Run: headless pygame with SDL's dummy video driver; simulated clock (each Clock.tick advances the game by its frame time, no real sleeping); random seed 0; keys injected as events and as key.get_pressed() state; mouse plan: one left click at the window centre at the start of phase 2, then a move to the lower-right quarter at the start of phase 3.
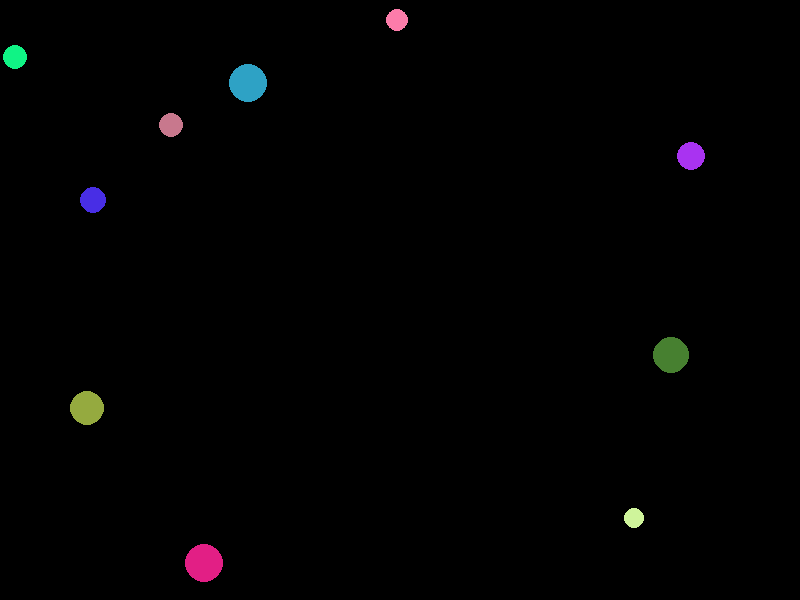
Frame 1 of 4 · flips 1–60 · no input
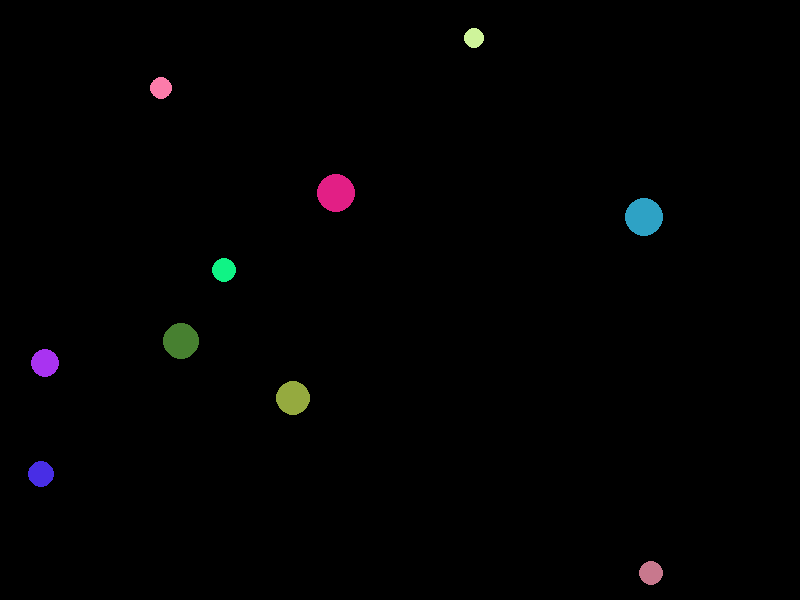
Frame 2 of 4 · flips 61–180 · clicked the window centre · tapped SPACE, RETURN · held RIGHT (→), D
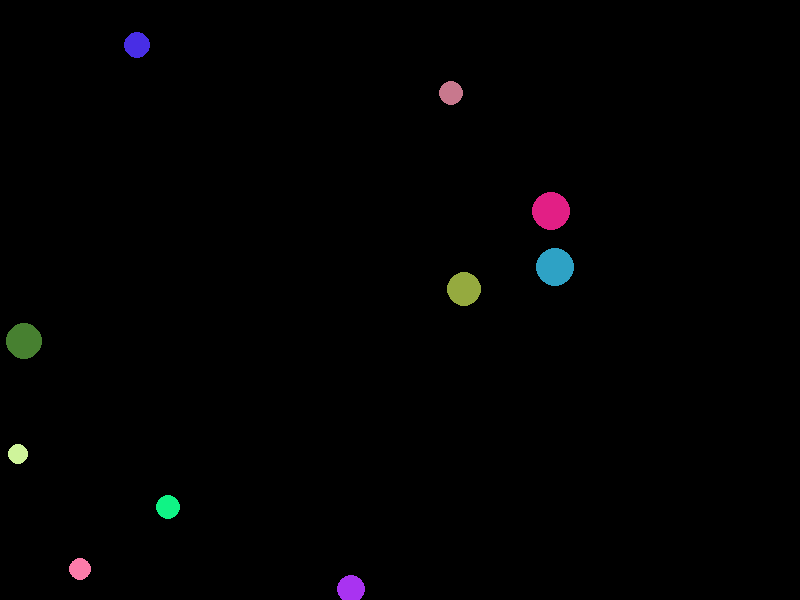
Frame 3 of 4 · flips 181–300 · moved the mouse to the lower-right quarter · held DOWN (↓), S
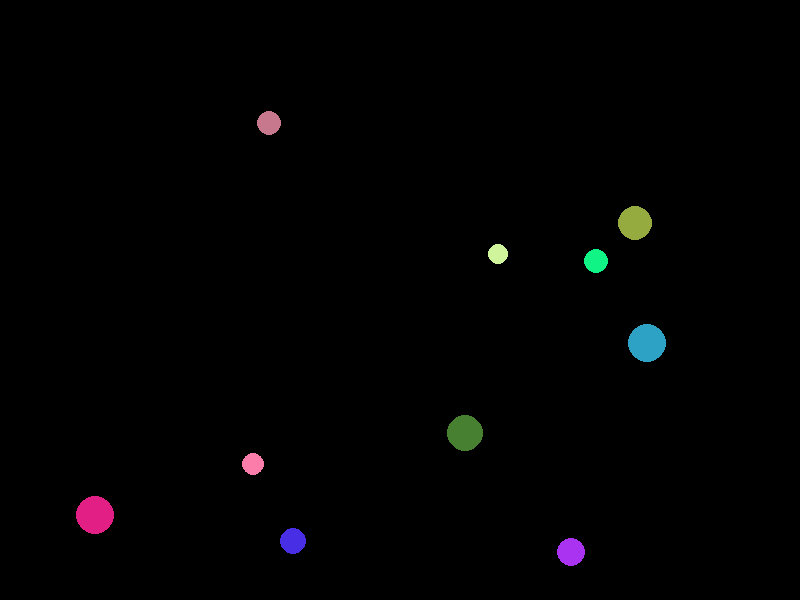
Frame 4 of 4 · flips 301–420 · held LEFT (←), A, UP (↑), W

The pygame program that drew these frames:

# 6201012630037
#Assignment II
# Lauch a pygame window which create 10 non-overlapping / random sizes and colors circles that pop when clicked. Circles can now moving and bounce to border and each other
import pygame 
from random import *
import math

# Run PyGame
pygame.init()

# set window title
pygame.display.set_caption('Assignment 2')

# create a clock
clock = pygame.time.Clock()

# Set up screen size 
wide = 800
height = 600
screen  = pygame.display.set_mode((wide, height))

# create a Circle class
class Circle():
    def __init__(self):
        self.x = randint(0,wide)
        self.y = randint(0,height)
        self.radius = randint(10,20)
        self.x_speed = choice(move)
        self.y_speed = choice(move)
        self.colli = True

        build = True
        while build:
            self.top = self.y - self.radius
            self.bot = self.y + self.radius
            self.left = self.x - self.radius
            self.right = self.x + self.radius
            self.R = randint(0,255)
            self.G = randint(0,255)
            self.B = randint(0,255)
            self.alpha = randint(200,255)
            self.color = (self.R,self.B,self.G,self.alpha)
            if self.R == 0 or self.G == 0 or self.B == 0 or self.top < 0 or self.bot > height or self.left < 0 or self.right > wide:
                self.x = randint(0,wide)
                self.y = randint(0,height)
                self.radius = randint(10,20)
                self.R = randint(0,255)
                self.G = randint(0,255)
                self.B = randint(0,255)
                continue
            if self.R != 0 or self.G != 0 or self.B != 0 or self.top >= 0 or self.bot <= height or self.left >= 0 or self.right <= wide:
                build = False
                

        
    
    def create(self):
        pygame.draw.circle(screen, self.color, (int(self.x), int(self.y)), self.radius)
    
    def delete(self):
        pygame.draw.circle(screen, (255,255,255), (int(self.x), int(self.y)), self.radius)

# Draw circle
def drawCir(cirNum):
    global circlelist, drawn_c
    count = 0
    i = 0
    test = True
    while test:
        circlelist.append('c'+str(i))
        circlelist[i] = Circle()
        draw = True
        for j in range(len(circlelist)):
            #check all circle class
            if i != j:
                dist = int(math.hypot(circlelist[i].x - circlelist[j].x, circlelist[i].y - circlelist[j].y))
                
                #if circle overlaped        
                if dist < int(circlelist[i].radius+circlelist[j].radius):
                    draw = False
                
        if draw:
            circlelist[j].create()
            drawn_c.append(circlelist[j])
            count += 1
        if count == cirNum:
            test = False
        else:
            i += 1
    return drawn_c
# Find cursor in circle
def isInside(circle_x, circle_y, radius, x, y): 
      
    if ((x - circle_x) * (x - circle_x) + 
        (y - circle_y) * (y - circle_y) <= radius**2): 
        return True
    else: 
        return False
# Find the biggest
def isBiggest(target, all):
    big_count = 0
    for k in all:
        if target != k:
            if target.radius >= k.radius:
                big_count += 1
    if big_count == len(all) - 1:
        return True
    else:
        return False
# Ask that have no circles in pygame window
def noCircles():
    if len(drawn_c) == 0:
        return True
    else:
        return False
# Update circles coordinate
def update(item):
    item.x += item.x_speed
    item.y += item.y_speed
    item.top = item.y - item.radius
    item.bot = item.y + item.radius
    item.left = item.x - item.radius
    item.right = item.x + item.radius
# Circles hit border
def checkColliBorder(item):
    if item.x < item.radius or item.x > wide - item.radius:
        item.x_speed *= -1
    if item.y < item.radius or item.y > height - item.radius:
        item.y_speed *= -1
# Circles hit each other
# Ref:http://www.geometrian.com/programming/projects/index.php?project=Circle%20Collisions
def checkColliOther(item,other):
    more_dist = math.hypot(item.x - other.x , item.y - other.y)
    sum_r = item.radius + other.radius
    if more_dist - sum_r <= 3:
        # Change circles directions
        itemSpeed = math.sqrt((item.x_speed ** 2) + (item.y_speed ** 2))
        XDiff = - (item.x - other.x)
        YDiff = - (item.y - other.y)
        if XDiff > 0:
            if YDiff > 0:
                Angle = math.degrees(math.atan(YDiff / XDiff))
                XSpeed = - itemSpeed * math.cos(math.radians(Angle))
                YSpeed = - itemSpeed * math.sin(math.radians(Angle))
            elif YDiff < 0:
                Angle = math.degrees(math.atan(YDiff / XDiff))
                XSpeed = - itemSpeed * math.cos(math.radians(Angle))
                YSpeed = - itemSpeed * math.sin(math.radians(Angle))
        elif XDiff < 0:
            if YDiff > 0:
                Angle = 180 + math.degrees(math.atan(YDiff / XDiff))
                XSpeed = - itemSpeed * math.cos(math.radians(Angle))
                YSpeed = - itemSpeed * math.sin(math.radians(Angle))
            elif YDiff < 0:
                Angle = -180 + math.degrees(math.atan(YDiff / XDiff))
                XSpeed = - itemSpeed * math.cos(math.radians(Angle))
                YSpeed = - itemSpeed * math.sin(math.radians(Angle))
        elif XDiff == 0:
            if YDiff > 0:
                Angle = -90
            else:
                Angle = 90
            XSpeed = itemSpeed * math.cos(math.radians(Angle))
            YSpeed = itemSpeed * math.sin(math.radians(Angle))
        elif YDiff == 0:
            if XDiff < 0:
                Angle = 0
            else:
                Angle = 180
            XSpeed = itemSpeed * math.cos(math.radians(Angle))
            YSpeed = itemSpeed * math.sin(math.radians(Angle))
        item.x_speed = XSpeed
        item.y_speed = YSpeed

# Main code
move = [-4,4]
drawn_c = []
circlelist = []
drawn_c = []
cirNum = 10
running = True
drawCir(cirNum)

# Main loop
while running:
    clock.tick( 25 ) 
    for event in pygame.event.get():
        if event.type == pygame.QUIT:
            running = False
        
        if event.type == pygame.MOUSEBUTTONDOWN:
            mouse_pos = pygame.mouse.get_pos()
            for n in drawn_c:
                if isInside(n.x, n.y, n.radius, mouse_pos[0], mouse_pos[1]):
                    if isBiggest(n, drawn_c):
                        n.delete()
                        drawn_c.remove(n)
    
    screen.fill((0,0,0))
    
    for a in drawn_c:
        checkColliBorder(a)
        for b in drawn_c:
            if a != b:
                checkColliOther(a,b)
                
    for c in drawn_c:
        update(c)
        c.delete()
        c.create()
        


    pygame.display.flip()

pygame.quit()
